Run: headless pygame with SDL's dummy video driver; simulated clock (each Clock.tick advances the game by its frame time, no real sleeping); random seed 0; keys injected as events and as key.get_pressed() state; no mouse input; restart key R tapped at the start of phases 3 and 4.
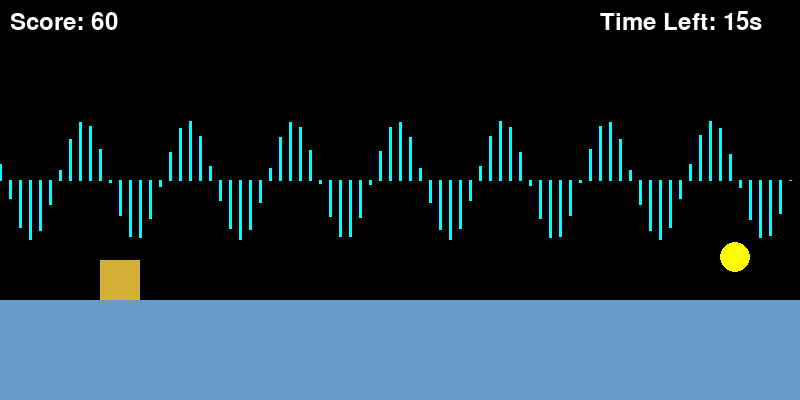
Frame 1 of 4 · flips 1–60 · no input
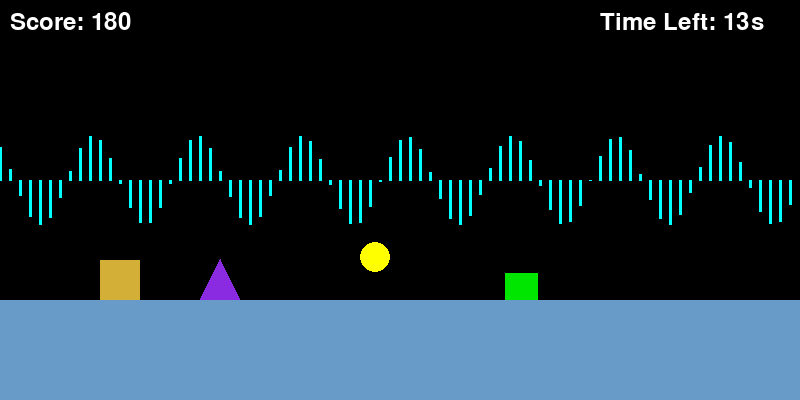
Frame 2 of 4 · flips 61–180 · tapped SPACE, RETURN · held RIGHT (→), D
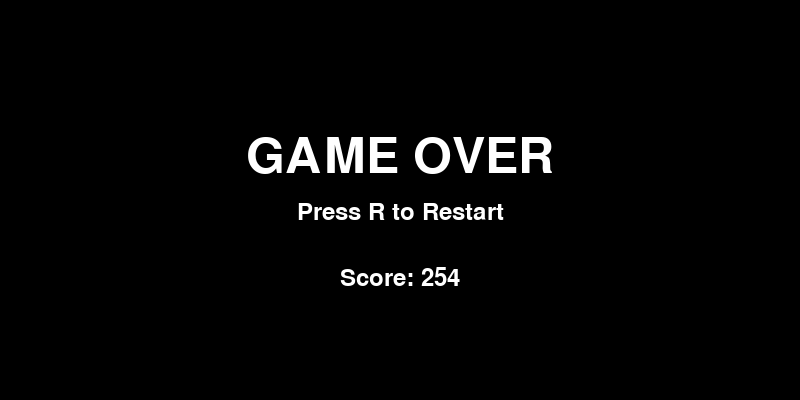
Frame 3 of 4 · flips 181–300 · tapped R · held DOWN (↓), S
Frame 4 of 4 · flips 301–420 · tapped R · held LEFT (←), A, UP (↑), W · screen unchanged from frame 3, image omitted

The pygame program that drew these frames:

import pygame
import random
import sys
import math

# Initialize Pygame
pygame.init()

# Screen dimensions
WIDTH, HEIGHT = 800, 400
screen = pygame.display.set_mode((WIDTH, HEIGHT))
pygame.display.set_caption("Geometry Dash - Level 1")
clock = pygame.time.Clock()

# Colors
WHITE = (255, 255, 255)
CYAN = (105, 155, 200)
VIOLET = (138, 43, 226)
GRAY = (212, 175, 55)
BLACK = (0, 0, 0)
WAVE_COLOR = (0, 255, 255)  # Cyan color for the wave effect
GLOW_COLOR = (255, 255, 0, 100)  # Semi-transparent CYAN for glowing effect
GREEN = (0, 230, 0)
RED = (255, 0, 0)  # Color for the line obstacle
BLUE = (0, 0, 255)

# Player settings
player_width, player_height = 40, 40
player_x = 100
player_y = HEIGHT - 100 - player_height
player_velocity = 0
gravity = 0.8
jump_strength = -15
on_ground = True
can_jump = True  # Flag to track if the player can jump
space_pressed = False  # Track space bar state

# Obstacles and platforms
obstacles = []
platforms = []
line_obstacle = None  # New line obstacle variable
obstacle_timer = 0
platform_timer = 0

# Score
score = 0

# Game over flag
game_over = False
time_up = False  # New flag for timer expiration

# Timer settings
start_time = pygame.time.get_ticks()  # Start time in milliseconds
game_duration = 15  # Game duration in seconds

# Wave settings
wave_amplitude = 50
wave_frequency = 0.06
wave_offset = 0

# Space press tracking outside of game loop
space_pressed = False

# New variables for the yellow ball
yellow_ball = None
ball_lifted = False
ball_lift_time = 0

def create_obstacle():
    x = WIDTH
    height = random.randint(20, 60)
    shape_type = random.choice(["triangle", "square"])  # Randomly choose between triangle and square
    if shape_type == "triangle":
        # Create a triangle obstacle
        obstacle = [
            [x, HEIGHT - 100],
            [x + 20, HEIGHT - 100 - height],
            [x + 40, HEIGHT - 100]
        ]
    else:
        # Create a square obstacle
        side = random.randint(20, 40)  # Random side length for square
        obstacle = [
            [x, HEIGHT - 100 - side],
            [x + side, HEIGHT - 100 - side],
            [x + side, HEIGHT - 100],
            [x, HEIGHT - 100]
        ]
    
    return obstacle, shape_type

def create_line_obstacle():
    # Create a vertical line obstacle at a random x-position near the right side of the screen
    x_pos = WIDTH  # Start from the right edge
    return [(x_pos, 0), (x_pos, HEIGHT)]  # Line from top to bottom

def create_yellow_ball():
    # Create a yellow ball at a random position
    x = 900
    y = random.randint(HEIGHT - 170, HEIGHT - 150)
    return pygame.Rect(x, y, 30, 30)  # Size of the yellow ball is 30x30

def draw_player():
    pygame.draw.rect(screen, GRAY, (player_x, player_y, player_width, player_height))

def draw_obstacles():
    current_time = pygame.time.get_ticks() / 1000  # Time in seconds for smooth animation
    for obstacle, shape_type in obstacles:
        # Fluctuate size of the obstacle
        fluctuation = 10 * math.sin(current_time * 2)  # Speed up the fluctuation

        if shape_type == "triangle":
            # Modify the triangle's height
            modified_obstacle = [
                [obstacle[0][0], obstacle[0][1]],
                [obstacle[1][0], obstacle[1][1] - fluctuation],
                [obstacle[2][0], obstacle[2][1]]
            ]
            pygame.draw.polygon(screen, VIOLET, modified_obstacle)
        elif shape_type == "square":
            # Modify the square's position and size
            side = obstacle[1][0] - obstacle[0][0]  # Calculate the side length of square
            modified_obstacle = [
                [obstacle[0][0], obstacle[0][1] - fluctuation],
                [obstacle[1][0], obstacle[1][1] - fluctuation],
                [obstacle[2][0], obstacle[2][1] - fluctuation],
                [obstacle[3][0], obstacle[3][1] - fluctuation]
            ]
            pygame.draw.polygon(screen, GREEN, modified_obstacle)

def draw_line_obstacle():
    global line_obstacle, game_over
    obstacle_speed = 5  # Same speed as the obstacles

    # Move the line obstacle horizontally from right to left at the same speed as the obstacles
    if line_obstacle:
        line_obstacle[0] = (line_obstacle[0][0] - obstacle_speed, line_obstacle[0][1])  # Move the line's starting point left
        line_obstacle[1] = (line_obstacle[1][0] - obstacle_speed, line_obstacle[1][1])  # Move the line's ending point left

        # Check if the line passes the player
        player_rect = pygame.Rect(player_x, player_y, player_width, player_height)
        line_rect = pygame.Rect(line_obstacle[0][0], line_obstacle[0][1], 10, HEIGHT)  # Line as a vertical rectangle
        
        # Check if the player is on the ground by comparing the player's y-position
        if player_y + player_height >= HEIGHT - 100:
            # Player is on the ground
            if line_rect.colliderect(player_rect):
                game_over = True  # Game over if on the ground and the line hits the player
        else:
            # Player is not on the ground (in the air)
            if line_rect.colliderect(player_rect):
                game_over = False  # Allow passing through the line while in the air

        # Reset the line obstacle once it goes off the screen on the left
        if line_obstacle[0][0] < 0:
            line_obstacle = create_line_obstacle()  # Reset the line to start at the right edge

        pygame.draw.line(screen, BLUE, line_obstacle[0], line_obstacle[1], 10)

def draw_ground():
    global wave_offset

    # Draw the glowing floor (CYAN)
    glow_rect = pygame.Rect(0, HEIGHT - 100, WIDTH, 100)
    glow_surface = pygame.Surface((WIDTH, 100), pygame.SRCALPHA)
    glow_surface.fill(GLOW_COLOR)  # Apply the glowing effect
    screen.blit(glow_surface, (0, HEIGHT - 100))  # Draw the glow effect under the floor

    # Then draw the regular floor on top of the wave (CYAN)
    pygame.draw.rect(screen, CYAN, glow_rect)

def draw_waves():
    global wave_offset

    # Fluctuate wave amplitude over time
    fluctuation_amplitude = wave_amplitude + 10 * math.sin(pygame.time.get_ticks() / 500)  # Adjust amplitude fluctuation
    for x in range(0, WIDTH, 10):
        y_offset = int(fluctuation_amplitude * math.sin(x * wave_frequency + wave_offset))  # Apply fluctuation
        pygame.draw.line(screen, WAVE_COLOR, (x, HEIGHT - 220), (x, HEIGHT - 220 + y_offset), 3)

def draw_timer():
    elapsed_time = (pygame.time.get_ticks() - start_time) // 1000  # Time elapsed in seconds
    remaining_time = max(0, game_duration - elapsed_time)  # Remaining time

    font = pygame.font.Font(None, 36)
    timer_text = font.render(f"Time Left: {remaining_time}s", True, WHITE)
    screen.blit(timer_text, (WIDTH - 200, 10))

    return remaining_time

def draw_score():
    font = pygame.font.Font(None, 36)
    score_text = font.render(f"Score: {score}", True, WHITE)
    screen.blit(score_text, (10, 10))

def draw_game_over(message):
    font = pygame.font.Font(None, 74)
    text = font.render(message, True, WHITE)
    screen.blit(text, (WIDTH // 2 - text.get_width() // 2, HEIGHT // 3))

    font = pygame.font.Font(None, 36)
    restart_text = font.render("Press R to Restart", True, WHITE)
    screen.blit(restart_text, (WIDTH // 2 - restart_text.get_width() // 2, HEIGHT // 2))

    # Display the score on the end screen
    score_text = font.render(f"Score: {score}", True, WHITE)
    screen.blit(score_text, (WIDTH // 2 - score_text.get_width() // 2, HEIGHT // 1.5))

def draw_yellow_ball():
    if yellow_ball:
        pygame.draw.circle(screen, (255, 255, 0), yellow_ball.center, 15)  # Draw yellow ball

def check_player_grab_ball():
    global player_y, ball_lifted, ball_lift_time, yellow_ball

    if yellow_ball and player_rect.colliderect(yellow_ball):
        ball_lifted = True
        ball_lift_time = pygame.time.get_ticks()
        # Remove yellow ball once it's collected
        yellow_ball.x = -50  # Move it off-screen

def lift_player():
    global player_y, ball_lifted, ball_lift_time
    if ball_lifted:
        # Lift player above the floor for 5 seconds
        lift_duration = 5000  # 5 seconds
        elapsed_time = pygame.time.get_ticks() - ball_lift_time
        if elapsed_time < lift_duration:
            player_y = 20  # Lift the player
        else:
            ball_lifted = False  # Stop lifting after 5 seconds
            
def update_yellow_ball():
    global yellow_ball, ball_lifted, ball_lift_time

    # If the ball was collected, check for the respawn delay
    if ball_lifted:
        elapsed_time = pygame.time.get_ticks() - ball_lift_time
        if elapsed_time >= 5000:  # 5 seconds after being collected
            # Respawn the yellow ball on the right side of the screen
            yellow_ball = create_yellow_ball()
            ball_lifted = False  # Reset the lifted flag
            ball_lift_time = 0  # Reset the collection time
    else:
        # Move the yellow ball from left to right
        if yellow_ball:
            yellow_ball.x -= 2.75  # Move 3 pixels per frame

            # If the yellow ball goes off the right side, respawn it
            if yellow_ball.x < 0:
                yellow_ball = create_yellow_ball()  # Respawn the yellow ball on the right side

def reset_game():
    global player_x, player_y, player_velocity, on_ground, obstacles, platforms, score, game_over, time_up, start_time, line_obstacle, yellow_ball
    player_x = 100
    player_y = HEIGHT - 100 - player_height
    player_velocity = 0
    on_ground = True
    obstacles = []
    platforms = []
    score = 0
    game_over = False
    time_up = False
    start_time = pygame.time.get_ticks()  # Reset timer
    line_obstacle = create_line_obstacle()  # Reset the line obstacle
    yellow_ball = create_yellow_ball()  # Reset the yellow ball


# Game level variable
level = 1  # Start at level 1

# Main game loop
running = True
line_obstacle = create_line_obstacle()  # Create the line obstacle at the start
yellow_ball = create_yellow_ball()  # Create the yellow ball at the start

while running:
    screen.fill(BLACK)

    # Event handling (as before)
    for event in pygame.event.get():
        if event.type == pygame.QUIT:
            running = False
        elif event.type == pygame.KEYDOWN:
            if event.key == pygame.K_SPACE and not space_pressed and on_ground and can_jump:
                player_velocity = jump_strength
                space_pressed = True
                can_jump = False  # Prevent jumping again until landing
        elif event.type == pygame.KEYUP:
            if event.key == pygame.K_SPACE:
                space_pressed = False

    if game_over or time_up:
        message = "GAME OVER" if game_over else "YOU WIN"
        draw_game_over(message)
        keys = pygame.key.get_pressed()
        if keys[pygame.K_r]:
            reset_game()
        pygame.display.flip()
        clock.tick(60)
        continue

    # Gravity and player movement
    player_velocity += gravity
    player_y += player_velocity

    # Obstacle creation and movement
    obstacle_timer += 1
    if obstacle_timer > 60:
        new_obstacle, shape_type = create_obstacle()
        obstacles.append((new_obstacle, shape_type))
        obstacle_timer = 0

    for obstacle, _ in obstacles:
        for point in obstacle:
            point[0] -= 5
    obstacles = [(obs, shape) for obs, shape in obstacles if obs[0][0] > 0]

    # Check collision with obstacles
    player_rect = pygame.Rect(player_x, player_y, player_width, player_height)
    if any(any(pygame.Rect(point[0], point[1], 1, 1).colliderect(player_rect) for point in obstacle) for obstacle, _ in obstacles):
        game_over = True
        ball_lifted = False

    # Check collision with line obstacle if we are in level 2
    if level == 2 and line_obstacle and player_rect.colliderect(pygame.Rect(line_obstacle[0][0], line_obstacle[0][1] - 10, 100, 10)):
        if player_velocity < 0:
            game_over = True
            ball_lifted = False

    if player_y + player_height >= HEIGHT - 100:
        player_y = HEIGHT - 100 - player_height
        on_ground = True
        player_velocity = 0
        can_jump = True  # Allow jumping again once on the ground

    # Scoring
    score += 1

    # Timer and wave effect
    wave_offset += 0.1
    remaining_time = draw_timer()
    if remaining_time == 0:
        time_up = True

    # Update the yellow ball's position
    update_yellow_ball()

    # Draw player, obstacles, ground, waves, etc.
    draw_player()
    draw_obstacles()
    
    if level == 2:  # Only draw the line obstacle in Level 2
        draw_line_obstacle()

    draw_ground()
    draw_waves()
    draw_score()

    # Draw and handle yellow ball
    draw_yellow_ball()
    check_player_grab_ball()

    # Lift player if ball is collected
    lift_player()

    # Update display
    pygame.display.flip()
    clock.tick(60)

    # Switch to level 2 when time is up (for example)
    if remaining_time == 0 and level == 1:
        level = 2  # Transition to Level 2

pygame.quit()
sys.exit()
